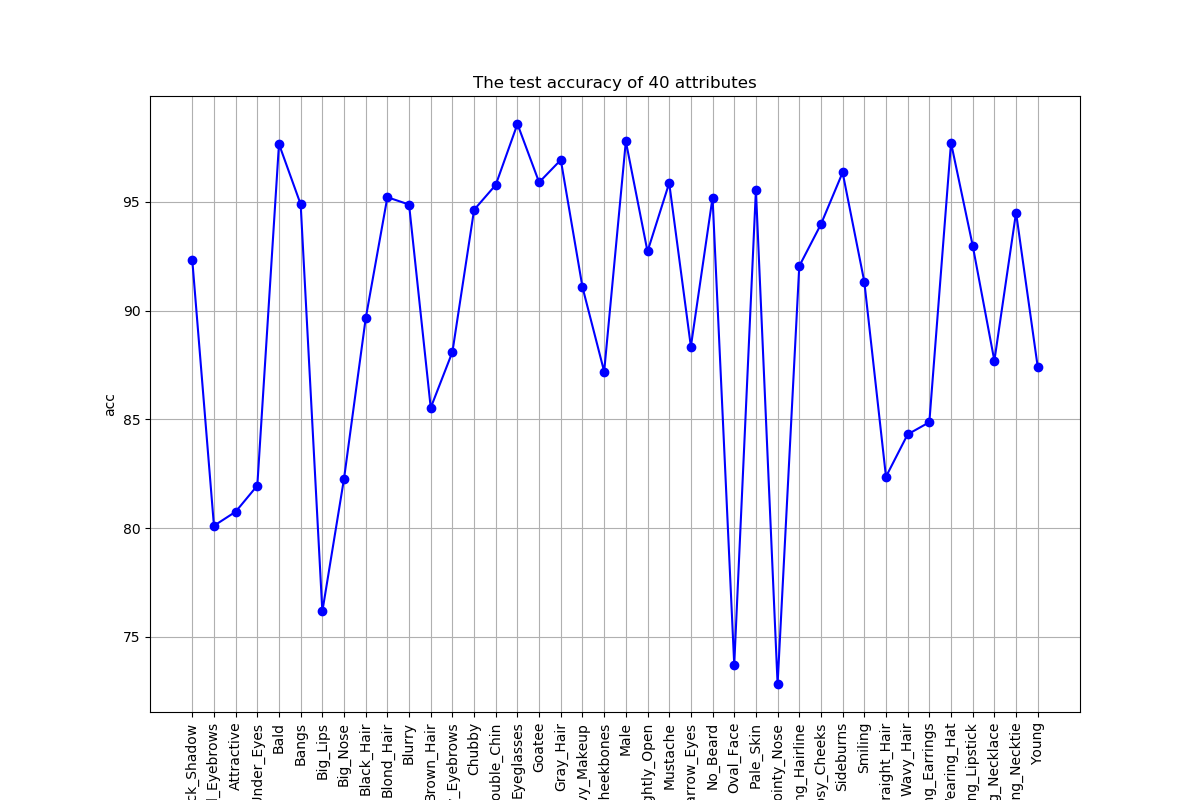

Data behind this chart, as committed beside it:
, 5_o_Clock_Shadow, Arched_Eyebrows, Attractive, Bags_Under_Eyes, Bald, Bangs, Big_Lips, Big_Nose, Black_Hair, Blond_Hair, Blurry, Brown_Hair, Bushy_Eyebrows, Chubby, Double_Chin, Eyeglasses, Goatee, Gray_Hair, Heavy_Makeup, High_Cheekbones, Male, Mouth_Slightly_Open, Mustache
accuracy, 92.33, 80.11, 80.75, 81.96, 97.66, 94.89, 76.17, 82.27, 89.65, 95.22, 94.88, 85.53, 88.1, 94.64, 95.79, 98.59, 95.9, 96.93, 91.08, 87.2, 97.79, 92.72, 95.87
